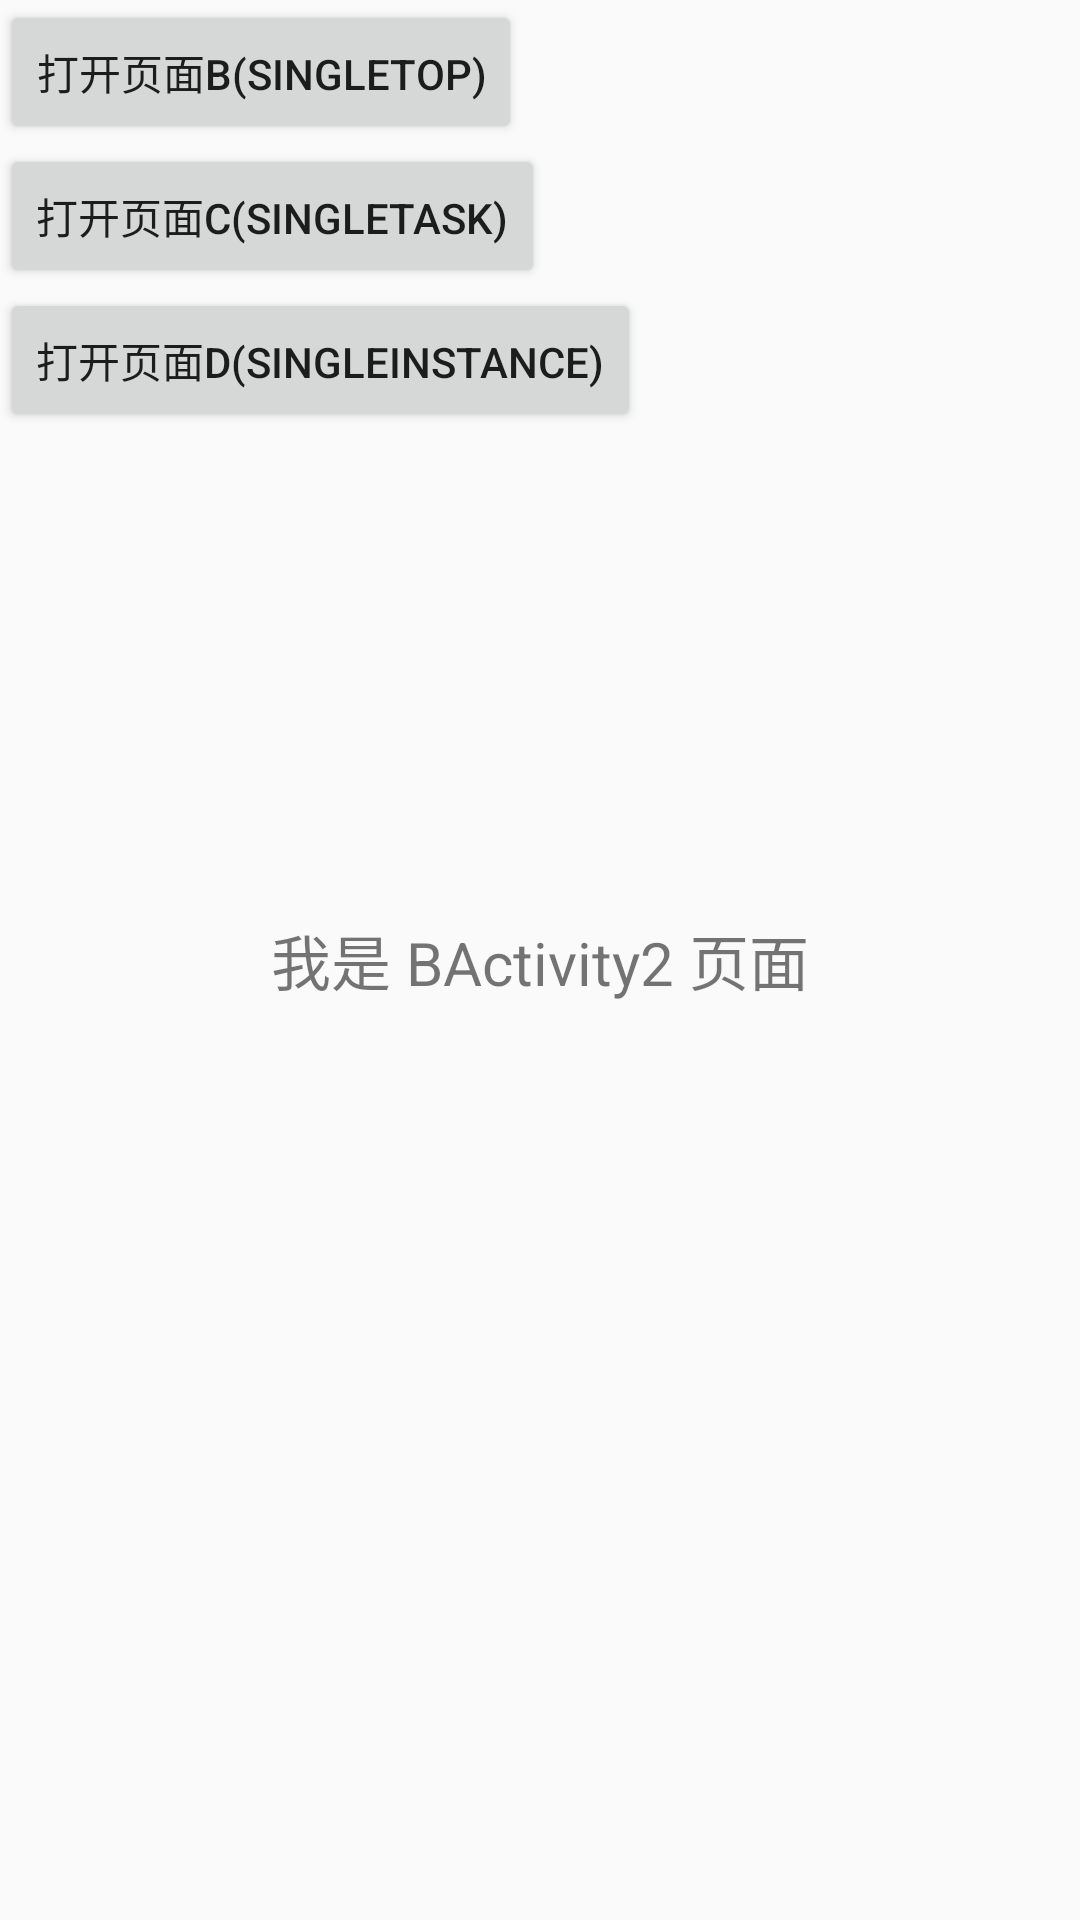

Write the Android layout XML for this screen, with the resource values it uses.
<!-- AndroidManifest.xml: application theme AppTheme -->
<!-- res/layout/activity_b.xml -->
<?xml version="1.0" encoding="utf-8"?>
<layout xmlns:android="http://schemas.android.com/apk/res/android">

	<data></data>

	<RelativeLayout
		android:layout_width="match_parent"
		android:layout_height="match_parent">

		<Button
			android:id="@+id/b_start_next"
			android:layout_width="wrap_content"
			android:layout_height="wrap_content"
			android:text="打开页面B(singleTop)" />

		<Button
			android:id="@+id/b_start_next2"
			android:layout_width="wrap_content"
			android:layout_height="wrap_content"
			android:layout_below="@+id/b_start_next"
			android:text="打开页面C(singleTask)" />

		<Button
			android:id="@+id/b_start_next3"
			android:layout_width="wrap_content"
			android:layout_height="wrap_content"
			android:layout_below="@+id/b_start_next2"
			android:text="打开页面D(singleInstance)" />

		<TextView
			android:layout_width="wrap_content"
			android:text="我是 BActivity2 页面"
			android:textSize="20sp"
			android:layout_centerInParent="true"
			android:layout_height="wrap_content"/>
	</RelativeLayout>
</layout>
<!-- resources referenced by this layout -->
<resources>
  <style name="AppTheme" parent="Theme.AppCompat.Light.DarkActionBar">
          
          <item name="colorPrimary">@color/colorPrimary</item>
          <item name="colorPrimaryDark">@color/colorPrimaryDark</item>
          <item name="colorAccent">@color/colorAccent</item>
      </style>
  <!-- not gathered from this repository: default colours our renderer supplied (Android Studio template values) -->
  <color name="colorPrimary">#FF6200EE</color>
  <color name="colorPrimaryDark">#FF3700B3</color>
  <color name="colorAccent">#FF03DAC5</color>
</resources>
